Dataset: WHOI40 (GitHub, Malga-Vision/Anomaly-detection-in-feature-space-for-detecting-changes-in-phytoplankton-populations). Classes: Amphidinium species, Asterionellopsis, Ceratium, Chaetoceros didymus flagellate, Chrysochromulina, Corethron, Coscinodiscus, Cylindrotheca, Dactyliosolen fragment Cerataul, Dactyliosolen, Delphineis, Dychtiocya, dynobrion, Emiliania huxleyi, Ephemera, Eucampia, Euglena, Guinardia striata, Gyrodinium, Heterocapsa triquetra, Katodinium or Torodinium, Laboea strobila, Mesodinium species, Paralia, Phaeocystis, Pleurosigma, Prorocentrum, Proterythropsis species, Pseudochattonella farcimen, Pyramimonas longicauda, Rhizosolenia, Skeletonema, Strombidium morphotype 1, Thalassionema, Thalassiosira dirty, Tintinnid, dino30, flagellate species 3, kite flagellates, pennate morphotype 1.

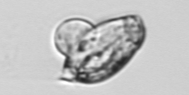
Label: Katodinium or Torodinium

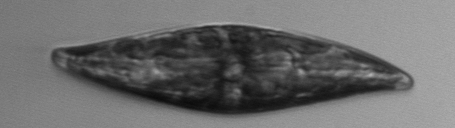
Label: Pleurosigma

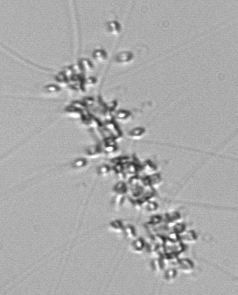
Label: Chaetoceros didymus flagellate

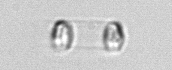
Label: Skeletonema

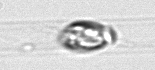
Label: Dactyliosolen

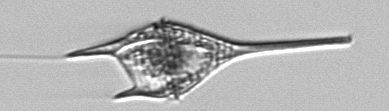
Label: Ceratium
